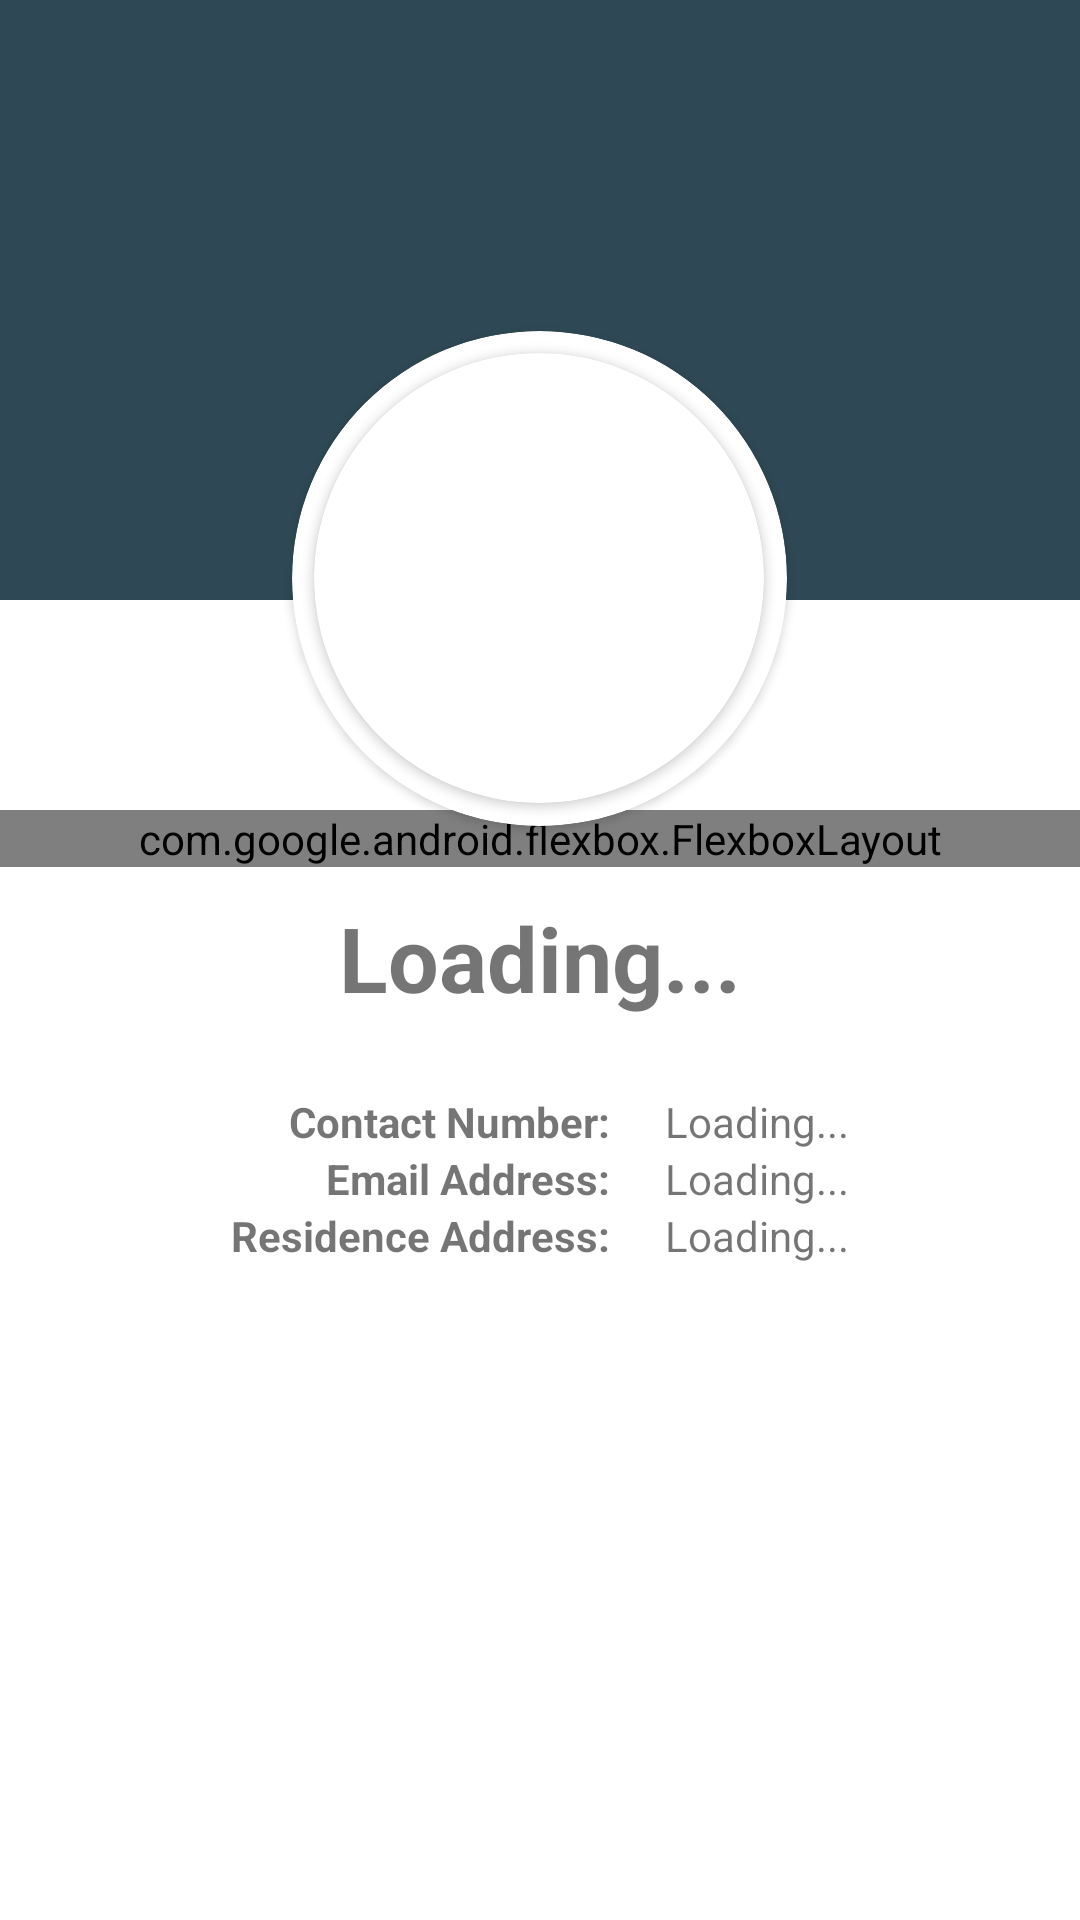

The Android layout XML behind this screen, and the referenced resources:
<!-- AndroidManifest.xml: application theme Theme.AlertoSanNicolas -->
<!-- res/layout/fragment_profile.xml -->
<?xml version="1.0" encoding="utf-8"?>
<androidx.constraintlayout.widget.ConstraintLayout
xmlns:android="http://schemas.android.com/apk/res/android"
xmlns:app="http://schemas.android.com/apk/res-auto"
xmlns:tools="http://schemas.android.com/tools"
android:layout_width="match_parent"
android:layout_height="match_parent"
tools:context=".ui.profile.ProfileFragment">
<RelativeLayout
    xmlns:android="http://schemas.android.com/apk/res/android"
    android:layout_width="match_parent"
    android:layout_height="match_parent">
    <LinearLayout
        android:id="@+id/imageLayout"
        android:orientation="vertical"
        android:layout_width="match_parent"
        android:layout_height="200dp"
        android:gravity="center_horizontal"
        android:background="#2E4955">
        <ImageView
            android:layout_width="match_parent"
            android:layout_height="match_parent"
            android:src="@drawable/barangay_bg"
            android:scaleType="centerCrop"
            />
    </LinearLayout>
    <androidx.cardview.widget.CardView
        android:layout_width="165dp"
        android:layout_height="165dp"
        app:cardCornerRadius="250dp"
        android:layout_marginBottom="10dp"
        android:layout_marginTop="-90dp"
        android:layout_centerHorizontal="true"
        android:layout_below="@+id/imageLayout"
        app:cardBackgroundColor="@color/white">
        <androidx.cardview.widget.CardView
            android:layout_width="150dp"
            android:layout_height="150dp"
            app:cardCornerRadius="250dp"
            android:layout_gravity="center">
            <ImageView
                android:id="@+id/viewImageProfile"
                android:layout_width="150dp"
                android:layout_height="150dp"
                android:src="@drawable/person_image"
                android:scaleType="centerCrop"/>
        </androidx.cardview.widget.CardView>
    </androidx.cardview.widget.CardView>
    <LinearLayout
        android:id="@+id/border"
        android:orientation="vertical"
        android:layout_width="match_parent"

        android:layout_height="wrap_content"
        android:background="#9DA5A4"
        android:layout_marginBottom="50dp"
        android:layout_below="@id/imageLayout">
    </LinearLayout>
    <com.google.android.flexbox.FlexboxLayout
        android:id="@+id/reasonCourse"
        android:layout_width="match_parent"
        android:layout_height="wrap_content"
        android:layout_below="@+id/border"
        app:justifyContent="center"
        android:layout_marginTop="20dp"
        >
        <Button
            android:id="@+id/signOutBtn"
            android:layout_width="wrap_content"
            android:layout_height="wrap_content"
            android:text="Sign out"
            app:layout_alignSelf="center"
            />
    </com.google.android.flexbox.FlexboxLayout>
    <LinearLayout
        android:id="@+id/title"
        android:layout_below="@id/reasonCourse"
        android:gravity="center_horizontal"
        android:layout_width="match_parent"
        android:layout_height="wrap_content"
        android:layout_marginBottom="10dp"
        android:layout_marginTop="10dp"
        >
        <TextView
            android:id="@+id/viewTextFullName"
            android:textStyle="bold"
            android:textSize="30dp"
            android:text="Loading..."
            android:layout_width="wrap_content"
            android:layout_height="wrap_content"
            android:layout_below="@id/reasonCourse" />
    </LinearLayout>
    <LinearLayout
        android:layout_below="@id/title"
        android:layout_width="match_parent"
        android:layout_height="match_parent"
        android:layout_marginTop="15dp"
        android:gravity="center_horizontal"
        android:paddingHorizontal="30dp"
        >
        <LinearLayout
            android:layout_width="wrap_content"
            android:layout_height="wrap_content"
            android:orientation="vertical">
            <TextView
                android:text="Contact Number: "
                android:textAlignment="textEnd"
                android:textStyle="bold"
                android:textSize="@dimen/profile_info_text_size"
                android:layout_width="wrap_content"
                android:layout_gravity="end"
                android:layout_height="wrap_content"/>
            <TextView
                android:text="Email Address: "
                android:layout_gravity="end"
                android:textStyle="bold"
                android:textSize="@dimen/profile_info_text_size"
                android:layout_width="wrap_content"
                android:layout_height="wrap_content"/>
            <TextView
                android:text="Residence Address: "
                android:layout_gravity="end"
                android:textStyle="bold"
                android:textSize="@dimen/profile_info_text_size"
                android:layout_width="wrap_content"
                android:layout_height="wrap_content"/>


        </LinearLayout>
        <LinearLayout
            android:layout_width="wrap_content"
            android:layout_height="wrap_content"
            android:orientation="vertical"
            android:layout_marginLeft="15dp">
            <TextView
                android:id="@+id/viewTextContactNumber"
                android:text="Loading..."
                android:textSize="@dimen/profile_info_text_size"
                android:layout_width="wrap_content"
                android:layout_height="wrap_content"/>

            <TextView
                android:id="@+id/viewTextEmail"
                android:text="Loading..."
                android:textSize="@dimen/profile_info_text_size"
                android:layout_width="wrap_content"
                android:layout_height="wrap_content"/>

            <TextView
                android:text="Loading..."
                android:layout_width="wrap_content"
                android:layout_height="wrap_content"
                android:id="@+id/viewTextAddress"
                android:textSize="@dimen/profile_info_text_size" />
        </LinearLayout>
    </LinearLayout>
</RelativeLayout>
</androidx.constraintlayout.widget.ConstraintLayout>
<!-- resources referenced by this layout -->
<resources>
  <color name="white">#FFFFFFFF</color>
  <dimen name="profile_info_text_size">14sp</dimen>
  <style name="Theme.AlertoSanNicolas" parent="Theme.MaterialComponents.DayNight.DarkActionBar">
          
          <item name="colorPrimary">#286cab</item>
          <item name="colorPrimaryVariant">#286cab</item>
          <item name="colorOnPrimary">@color/white</item>
          
          <item name="colorSecondary">#6793be</item>
          <item name="colorSecondaryVariant">#6793be</item>
          <item name="colorOnSecondary">@color/black</item>
          
          <item name="android:statusBarColor">#286cab</item>
          
      </style>
  <color name="black">#FF000000</color>
</resources>
